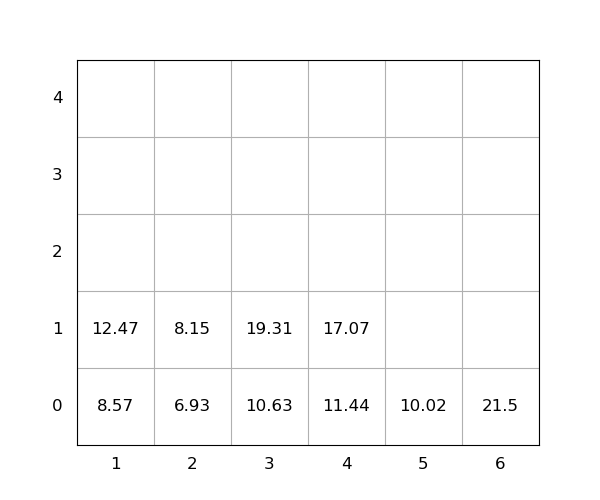

The data file committed next to this chart (first rows):
idx, loc_x, loc_y, loc_z, weight, seq, emerg, reloc, size(ft)
1, 4, 0, 0, 11.44, 0, 0, 0, 20
2, 4, 0, 1, 17.07, 0, 0, 0, 20
3, 5, 0, 0, 10.02, 0, 0, 0, 20
4, 3, 0, 0, 10.63, 1, 0, 0, 20
5, 6, 0, 0, 21.5, 2, 0, 0, 20
6, 1, 0, 0, 8.57, 3, 0, 0, 20
7, 1, 0, 1, 12.47, 4, 0, 0, 20
8, 2, 0, 0, 6.93, 5, 0, 0, 20
9, 2, 0, 1, 8.15, 6, 0, 0, 20
10, 3, 0, 1, 19.31, 7, 0, 0, 20
